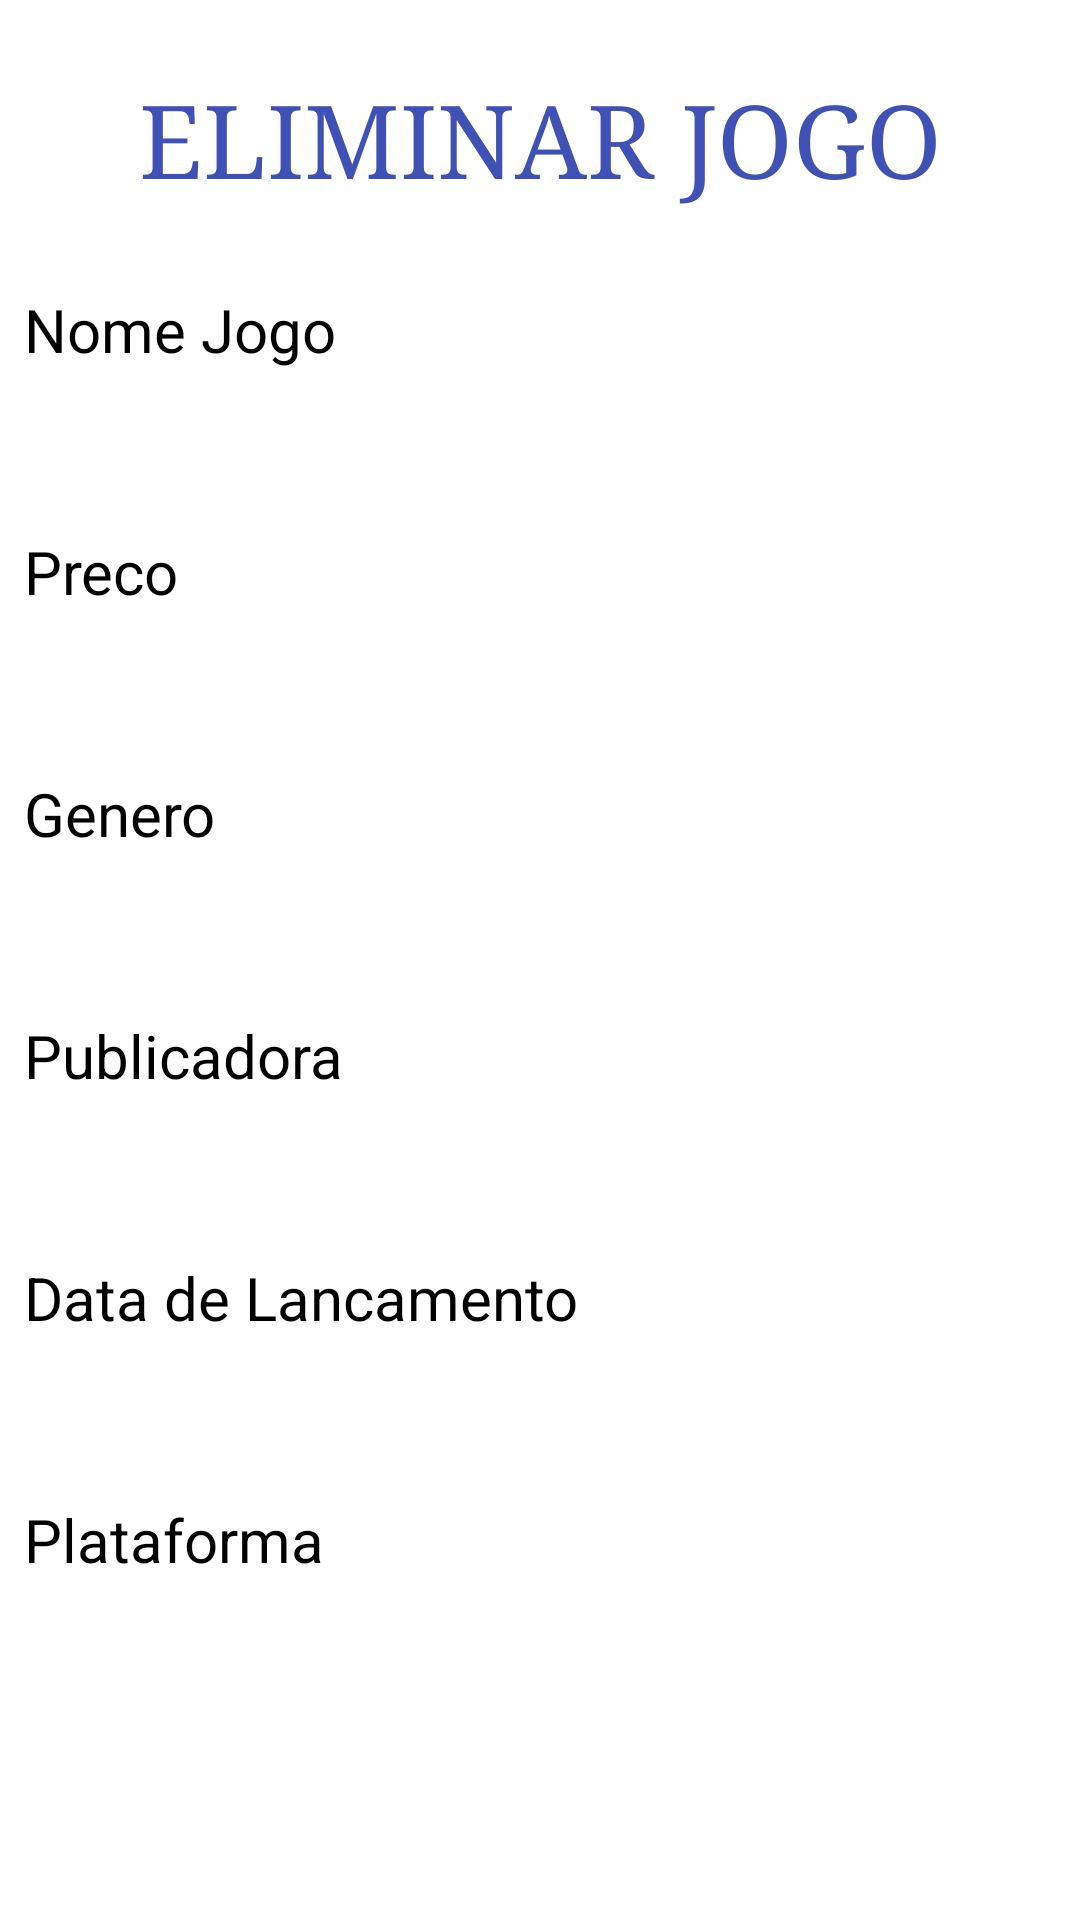

Write the Android layout XML for this screen, with the resource values it uses.
<!-- AndroidManifest.xml: application theme Theme.TrabalhoFinal -->
<!-- res/layout/fragment_eliminar_jogo.xml -->
<?xml version="1.0" encoding="utf-8"?>
<LinearLayout xmlns:android="http://schemas.android.com/apk/res/android"
    xmlns:tools="http://schemas.android.com/tools"
    android:layout_width="match_parent"
    android:layout_height="match_parent"
    android:background="@drawable/whatsapp_wallpaper_001"
    android:orientation="vertical"
    tools:context=".FragmentEliminarJogo" >

    <TextView
        android:id="@+id/textViewEliminarJogo"
        android:layout_width="match_parent"
        android:layout_height="wrap_content"
        android:layout_marginTop="24dp"
        android:layout_marginBottom="20dp"
        android:gravity="center_horizontal|center_vertical"
        android:text="@string/eliminar_jogo"
        android:textColor="#3F51B5"
        android:textSize="34sp"
        android:typeface="serif" />

    <TextView
        android:id="@+id/textView6"
        android:layout_width="match_parent"
        android:layout_height="wrap_content"
        android:layout_marginStart="8dp"
        android:layout_marginLeft="8dp"
        android:layout_marginTop="8dp"
        android:layout_marginEnd="8dp"
        android:layout_marginRight="8dp"
        android:layout_marginBottom="8dp"
        android:text="@string/nome_jogo"
        android:textColor="#000000"
        android:textSize="20sp" />

    <TextView
        android:id="@+id/textViewNomeJogoEli"
        android:layout_width="match_parent"
        android:layout_height="wrap_content"
        android:layout_marginStart="8dp"
        android:layout_marginLeft="8dp"
        android:layout_marginTop="8dp"
        android:layout_marginEnd="8dp"
        android:layout_marginRight="8dp"
        android:layout_marginBottom="8dp"
        android:textColor="#424242"
        android:textSize="16sp"
        tools:text="Grand Theft Auto 5" />

    <TextView
        android:id="@+id/textView10"
        android:layout_width="match_parent"
        android:layout_height="wrap_content"
        android:layout_marginStart="8dp"
        android:layout_marginLeft="8dp"
        android:layout_marginTop="8dp"
        android:layout_marginEnd="8dp"
        android:layout_marginRight="8dp"
        android:layout_marginBottom="8dp"
        android:text="@string/preco"
        android:textColor="#000000"
        android:textSize="20sp"
        tools:ignore="TextContrastCheck" />

    <TextView
        android:id="@+id/textViewPrecoJogoEli"
        android:layout_width="match_parent"
        android:layout_height="wrap_content"
        android:layout_marginStart="8dp"
        android:layout_marginLeft="8dp"
        android:layout_marginTop="8dp"
        android:layout_marginEnd="8dp"
        android:layout_marginRight="8dp"
        android:layout_marginBottom="8dp"
        android:textColor="#004D40"
        android:textSize="16sp"
        tools:ignore="TextContrastCheck"
        tools:text="30" />

    <TextView
        android:id="@+id/textView11"
        android:layout_width="match_parent"
        android:layout_height="wrap_content"
        android:layout_marginStart="8dp"
        android:layout_marginLeft="8dp"
        android:layout_marginTop="8dp"
        android:layout_marginEnd="8dp"
        android:layout_marginRight="8dp"
        android:layout_marginBottom="8dp"
        android:text="@string/genero"
        android:textColor="#000000"
        android:textSize="20sp" />

    <TextView
        android:id="@+id/textViewGeneroJogoEli"
        android:layout_width="match_parent"
        android:layout_height="wrap_content"
        android:layout_marginStart="8dp"
        android:layout_marginLeft="8dp"
        android:layout_marginTop="8dp"
        android:layout_marginEnd="8dp"
        android:layout_marginRight="8dp"
        android:layout_marginBottom="8dp"
        android:textColor="#212121"
        android:textSize="16sp"
        tools:ignore="TextContrastCheck,TextContrastCheck"
        tools:text="Acao" />

    <TextView
        android:id="@+id/textView12"
        android:layout_width="match_parent"
        android:layout_height="wrap_content"
        android:layout_marginStart="8dp"
        android:layout_marginLeft="8dp"
        android:layout_marginTop="8dp"
        android:layout_marginEnd="8dp"
        android:layout_marginRight="8dp"
        android:layout_marginBottom="8dp"
        android:text="@string/publicadora"
        android:textColor="#000000"
        android:textSize="20sp" />

    <TextView
        android:id="@+id/textViewPublicadoraJogoEli"
        android:layout_width="match_parent"
        android:layout_height="wrap_content"
        android:layout_marginStart="8dp"
        android:layout_marginLeft="8dp"
        android:layout_marginTop="8dp"
        android:layout_marginEnd="8dp"
        android:layout_marginRight="8dp"
        android:layout_marginBottom="8dp"
        android:textColor="#212121"
        android:textSize="16sp"
        tools:ignore="TextContrastCheck,TextContrastCheck"
        tools:text="Take Two" />

    <TextView
        android:id="@+id/textView13"
        android:layout_width="match_parent"
        android:layout_height="wrap_content"
        android:layout_marginStart="8dp"
        android:layout_marginLeft="8dp"
        android:layout_marginTop="8dp"
        android:layout_marginEnd="8dp"
        android:layout_marginRight="8dp"
        android:layout_marginBottom="8dp"
        android:text="@string/data_de_lancamento"
        android:textColor="#000000"
        android:textSize="20sp" />

    <TextView
        android:id="@+id/textViewDataLanJogoEli"
        android:layout_width="match_parent"
        android:layout_height="wrap_content"
        android:layout_marginStart="8dp"
        android:layout_marginLeft="8dp"
        android:layout_marginTop="8dp"
        android:layout_marginEnd="8dp"
        android:layout_marginRight="8dp"
        android:layout_marginBottom="8dp"
        android:textColor="#212121"
        android:textSize="16sp"
        tools:ignore="TextContrastCheck,TextContrastCheck"
        tools:text="13/09/2013" />

    <TextView
        android:id="@+id/textView14"
        android:layout_width="match_parent"
        android:layout_height="wrap_content"
        android:layout_marginStart="8dp"
        android:layout_marginLeft="8dp"
        android:layout_marginTop="8dp"
        android:layout_marginEnd="8dp"
        android:layout_marginRight="8dp"
        android:layout_marginBottom="8dp"
        android:text="@string/plataforma"
        android:textColor="#000000"
        android:textSize="20sp" />

    <TextView
        android:id="@+id/textViewPlataformaJogoEli"
        android:layout_width="match_parent"
        android:layout_height="wrap_content"
        android:layout_marginStart="8dp"
        android:layout_marginLeft="8dp"
        android:layout_marginTop="8dp"
        android:layout_marginEnd="8dp"
        android:layout_marginRight="8dp"
        android:layout_marginBottom="8dp"
        android:textColor="#212121"
        android:textSize="16sp"
        tools:ignore="TextContrastCheck,TextContrastCheck"
        tools:text="Playstation 3" />
</LinearLayout>
<!-- resources referenced by this layout -->
<resources>
  <string name="data_de_lancamento">Data de Lancamento</string>
  <string name="eliminar_jogo">ELIMINAR JOGO</string>
  <string name="genero">Genero</string>
  <string name="nome_jogo">Nome Jogo</string>
  <string name="plataforma">Plataforma</string>
  <string name="preco">Preco</string>
  <string name="publicadora">Publicadora</string>
</resources>
